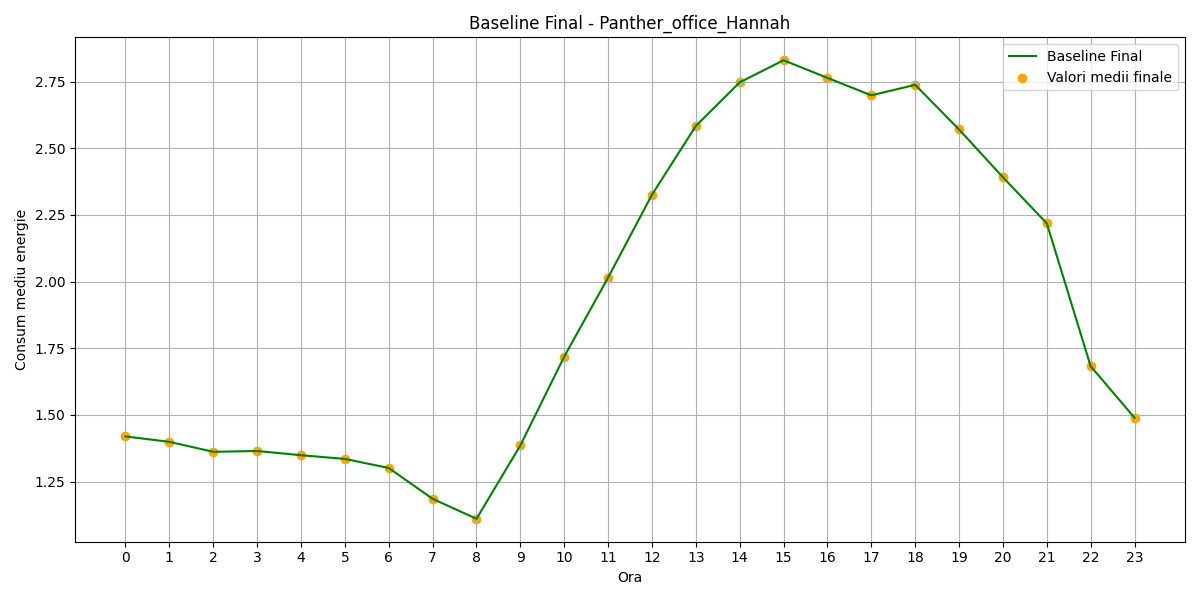

Source data for this figure (header and first rows):
hour, B(t)_final
0, 1.419
1, 1.399
2, 1.362
3, 1.365
4, 1.349
5, 1.335
6, 1.301
7, 1.185
8, 1.11
9, 1.385
10, 1.719
11, 2.015
12, 2.326
13, 2.584
14, 2.747
15, 2.83
16, 2.764
17, 2.699
18, 2.738
19, 2.571
20, 2.391
21, 2.218
22, 1.683
23, 1.489
